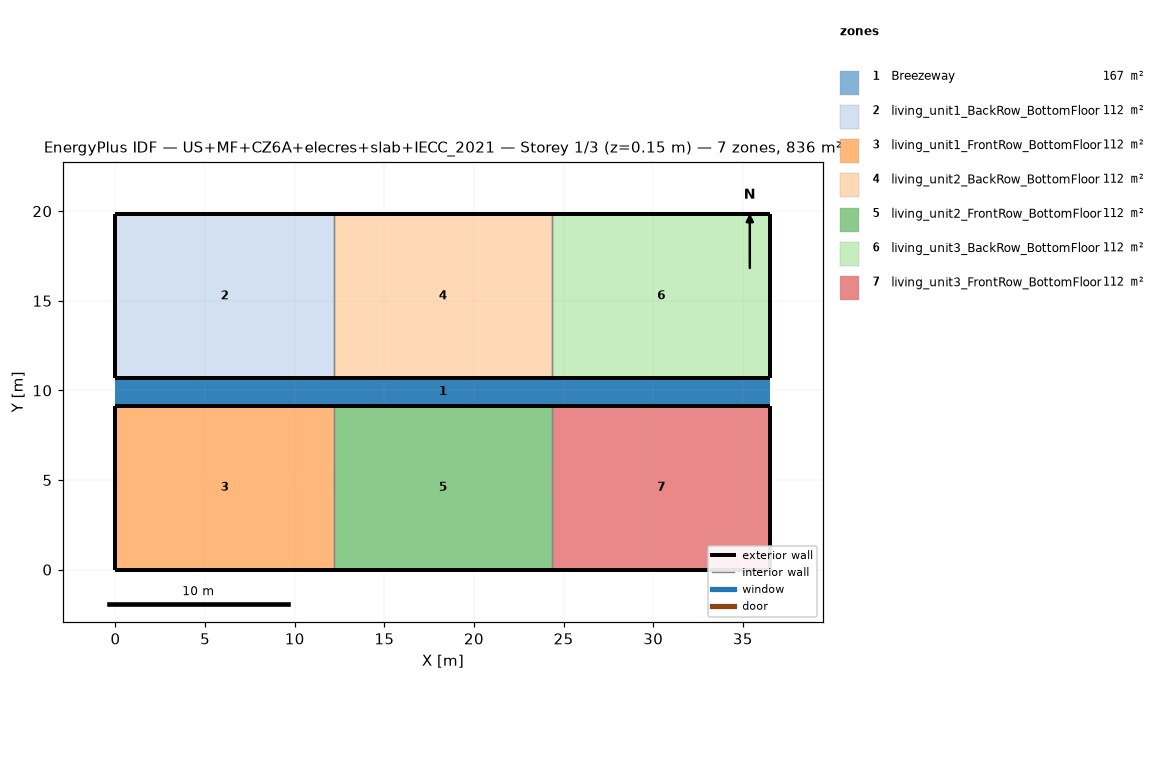
=== STOREY PLAN SPEC (per zone: floor XY polygon, exterior-wall plan segments, windows/doors) ===
zone 1: Breezeway  (167.0 m²)
  floor: (36.54, 9.16) (0.00, 9.16) (0.00, 10.68) (36.54, 10.68)
  floor: (36.54, 9.16) (0.00, 9.16) (0.00, 10.68) (36.54, 10.68)
  floor: (36.54, 9.16) (0.00, 9.16) (0.00, 10.68) (36.54, 10.68)
zone 2: living_unit1_BackRow_BottomFloor  (111.5 m²)
  floor: (12.18, 10.68) (0.00, 10.68) (0.00, 19.84) (12.18, 19.84)
  exterior wall: (0.00, 10.68) – (12.18, 10.68)  [12.2 m]
  exterior wall: (12.18, 19.84) – (0.00, 19.84)  [12.2 m]
  exterior wall: (0.00, 19.84) – (0.00, 10.68)  [9.2 m]
  interior walls: 1
zone 3: living_unit1_FrontRow_BottomFloor  (111.5 m²)
  floor: (12.18, 0.00) (0.00, 0.00) (0.00, 9.16) (12.18, 9.16)
  exterior wall: (0.00, 0.00) – (12.18, 0.00)  [12.2 m]
  exterior wall: (12.18, 9.16) – (0.00, 9.16)  [12.2 m]
  exterior wall: (0.00, 9.16) – (0.00, 0.00)  [9.2 m]
  interior walls: 1
zone 4: living_unit2_BackRow_BottomFloor  (111.5 m²)
  floor: (24.36, 10.68) (12.18, 10.68) (12.18, 19.84) (24.36, 19.84)
  exterior wall: (12.18, 10.68) – (24.36, 10.68)  [12.2 m]
  exterior wall: (24.36, 19.84) – (12.18, 19.84)  [12.2 m]
  interior walls: 2
zone 5: living_unit2_FrontRow_BottomFloor  (111.5 m²)
  floor: (24.36, 0.00) (12.18, 0.00) (12.18, 9.16) (24.36, 9.16)
  exterior wall: (12.18, 0.00) – (24.36, 0.00)  [12.2 m]
  exterior wall: (24.36, 9.16) – (12.18, 9.16)  [12.2 m]
  interior walls: 2
zone 6: living_unit3_BackRow_BottomFloor  (111.5 m²)
  floor: (36.54, 10.68) (24.36, 10.68) (24.36, 19.84) (36.54, 19.84)
  exterior wall: (24.36, 10.68) – (36.54, 10.68)  [12.2 m]
  exterior wall: (36.54, 10.68) – (36.54, 19.84)  [9.2 m]
  exterior wall: (36.54, 19.84) – (24.36, 19.84)  [12.2 m]
  interior walls: 1
zone 7: living_unit3_FrontRow_BottomFloor  (111.5 m²)
  floor: (36.54, 0.00) (24.36, 0.00) (24.36, 9.16) (36.54, 9.16)
  exterior wall: (24.36, 0.00) – (36.54, 0.00)  [12.2 m]
  exterior wall: (36.54, 0.00) – (36.54, 9.16)  [9.2 m]
  exterior wall: (36.54, 9.16) – (24.36, 9.16)  [12.2 m]
  interior walls: 1

=== DERIVED (storey summary) ===
Building: US+MF+CZ6A+elecres+slab+IECC_2021
Storey: 1 of 3  (floor level z = 0.15 m)
Storey gross floor area: 836.2 m²
Zones on this storey: 7
  - Breezeway: floor 167.0 m²
  - living_unit1_BackRow_BottomFloor: floor 111.5 m²; exterior wall 33.5 m (86.9 m²); WWR 0.0%
  - living_unit1_FrontRow_BottomFloor: floor 111.5 m²; exterior wall 33.5 m (86.9 m²); WWR 0.0%
  - living_unit2_BackRow_BottomFloor: floor 111.5 m²; exterior wall 24.4 m (63.1 m²); WWR 0.0%
  - living_unit2_FrontRow_BottomFloor: floor 111.5 m²; exterior wall 24.4 m (63.1 m²); WWR 0.0%
  - living_unit3_BackRow_BottomFloor: floor 111.5 m²; exterior wall 33.5 m (86.9 m²); WWR 0.0%
  - living_unit3_FrontRow_BottomFloor: floor 111.5 m²; exterior wall 33.5 m (86.9 m²); WWR 0.0%
Zone adjacency (shared interzone walls):
  - living_unit1_BackRow_BottomFloor ↔ living_unit2_BackRow_BottomFloor
  - living_unit1_FrontRow_BottomFloor ↔ living_unit2_FrontRow_BottomFloor
  - living_unit2_BackRow_BottomFloor ↔ living_unit3_BackRow_BottomFloor
  - living_unit2_FrontRow_BottomFloor ↔ living_unit3_FrontRow_BottomFloor